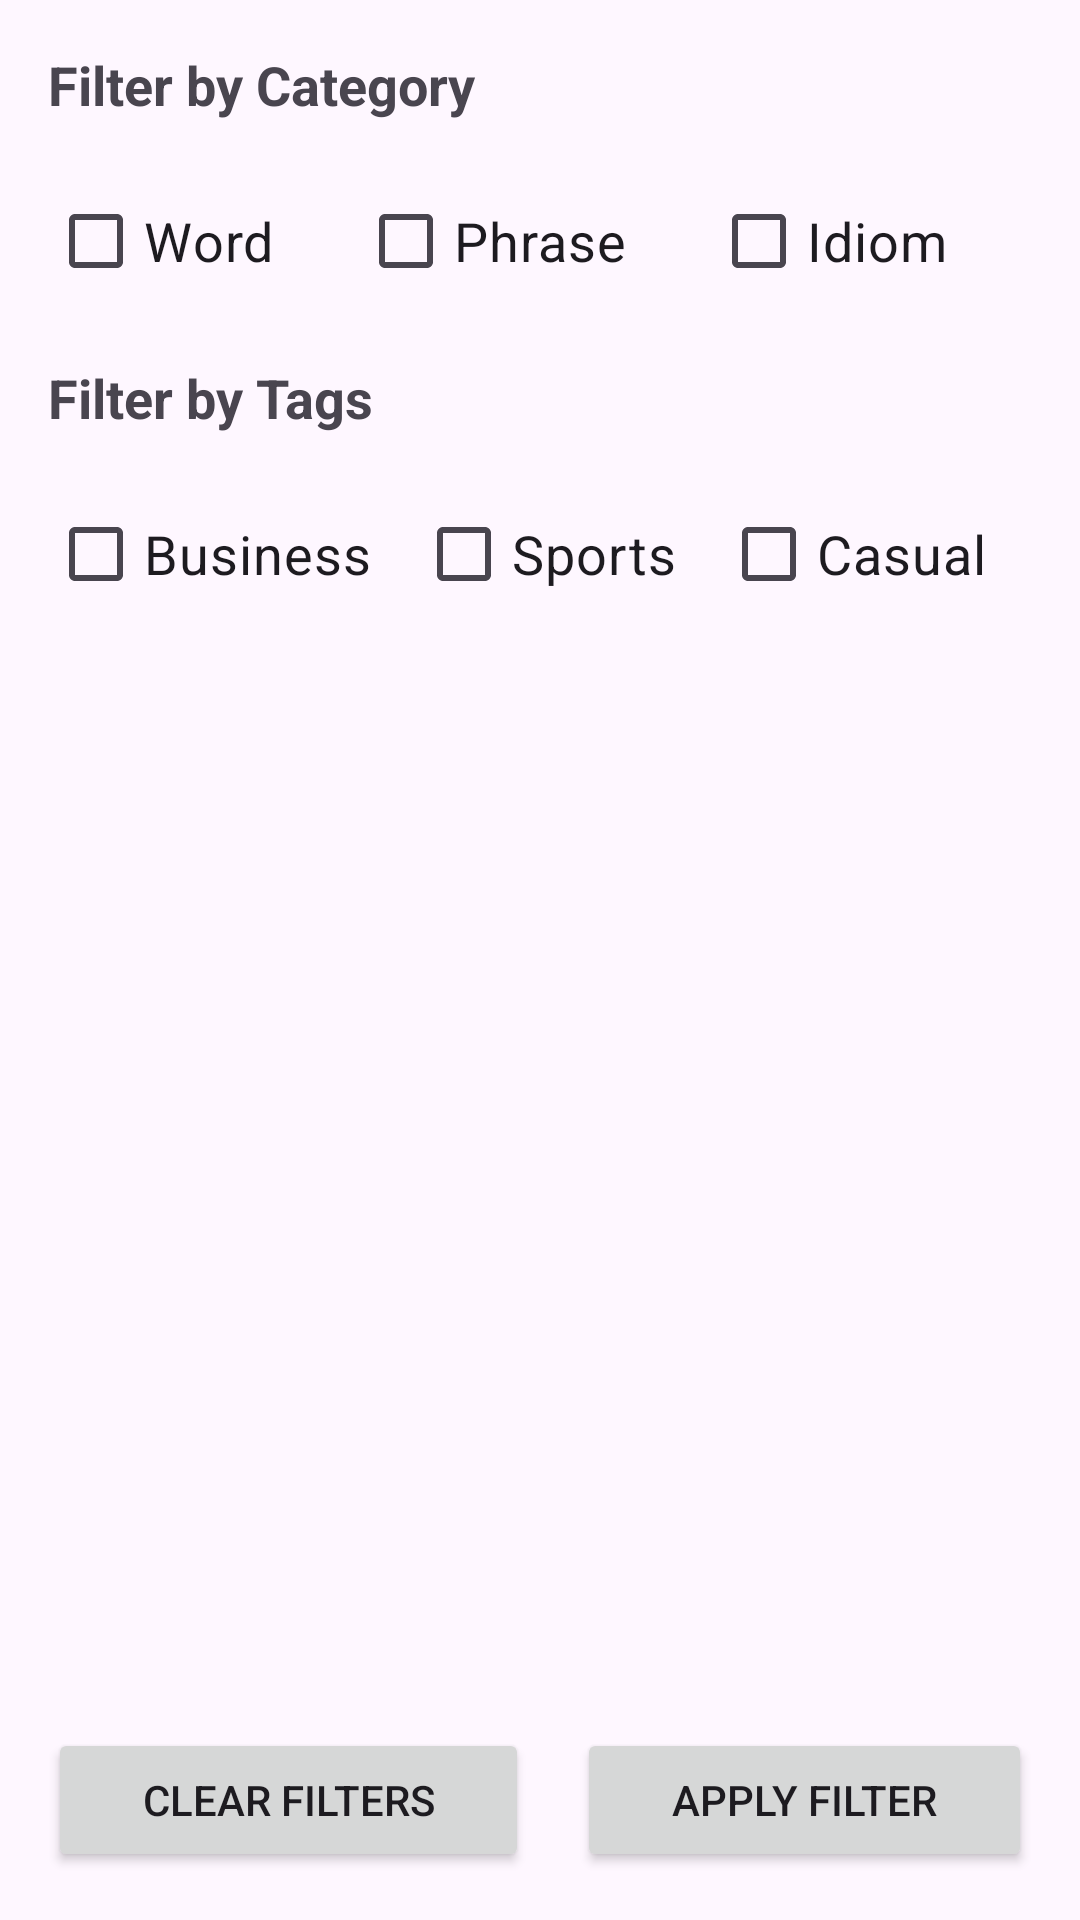

The Android layout XML behind this screen, and the referenced resources:
<!-- AndroidManifest.xml: application theme Theme.ExcelReaderAndroidApp -->
<!-- res/layout/activity_filter.xml -->
<androidx.constraintlayout.widget.ConstraintLayout
    xmlns:android="http://schemas.android.com/apk/res/android"
    xmlns:app="http://schemas.android.com/apk/res-auto"
    xmlns:tools="http://schemas.android.com/tools"
    android:layout_width="match_parent"
    android:padding="16dp"
    android:layout_height="match_parent"
    android:orientation="vertical">

    <LinearLayout
        android:layout_width="match_parent"
        android:layout_height="wrap_content"
        android:orientation="vertical"
        app:layout_constraintEnd_toEndOf="parent"
        app:layout_constraintStart_toStartOf="parent"
        app:layout_constraintTop_toTopOf="parent">


        
        <TextView
            android:layout_width="wrap_content"
            android:layout_height="wrap_content"
            android:text="Filter by Category"
            android:textSize="18sp"
            android:textStyle="bold" />


        <LinearLayout
            android:id="@+id/radioGroupCategory"
            android:layout_width="match_parent"
            android:layout_height="wrap_content"
            android:layout_marginTop="16dp"
            android:orientation="horizontal">


            <CheckBox
                android:textSize="18sp"

                android:layout_weight="1"
                android:id="@+id/radioButtonWord"
                android:layout_width="wrap_content"
                android:layout_height="wrap_content"
                android:text="Word" />

            <CheckBox
                android:textSize="18sp"
                android:layout_weight="1"
                android:id="@+id/radioButtonPhrases"
                android:layout_width="wrap_content"
                android:layout_height="wrap_content"
                android:text="Phrase" />

            <CheckBox
                android:textSize="18sp"
                android:layout_weight="1"
                android:id="@+id/radioButtonIdioms"
                android:layout_width="wrap_content"
                android:layout_height="wrap_content"
                android:text="Idiom" />
        </LinearLayout>

        
        <TextView
            android:layout_width="wrap_content"
            android:layout_height="wrap_content"
            android:layout_marginTop="16dp"
            android:text="Filter by Tags"
            android:textSize="18sp"
            android:textStyle="bold" />

        <LinearLayout
            android:id="@+id/radioGroupTags"
            android:layout_width="match_parent"
            android:layout_height="wrap_content"
            android:orientation="horizontal"
            android:layout_marginTop="16dp">

            <CheckBox
                android:textSize="18sp"
                android:layout_weight="1"
                android:id="@+id/radioButtonBusiness"
                android:layout_width="wrap_content"
                android:layout_height="wrap_content"
                android:text="Business" />

            <CheckBox
                android:textSize="18sp"
                android:layout_weight="1"
                android:id="@+id/radioButtonSports"
                android:layout_width="wrap_content"
                android:layout_height="wrap_content"
                android:text="Sports" />

            <CheckBox
                android:textSize="18sp"
                android:layout_weight="1"
                android:id="@+id/radioButtonCasual"
                android:layout_width="wrap_content"
                android:layout_height="wrap_content"
                android:text="Casual" />
        </LinearLayout>


        


    </LinearLayout>

    <LinearLayout
        android:layout_width="match_parent"
        android:layout_height="wrap_content"
        app:layout_constraintBottom_toBottomOf="parent"
        tools:layout_editor_absoluteX="16dp">


        <Button
            android:id="@+id/btnClearFilters"
            android:layout_width="wrap_content"
            android:layout_height="wrap_content"
            android:layout_marginEnd="8dp"
            android:layout_weight="1"
            android:text="Clear Filters" />

        <Button
            android:id="@+id/btnApplyFilter"
            android:layout_width="wrap_content"
            android:layout_height="wrap_content"
            android:layout_marginStart="8dp"
            android:layout_weight="1"
            android:text="Apply Filter" />
    </LinearLayout>
</androidx.constraintlayout.widget.ConstraintLayout>
<!-- resources referenced by this layout -->
<resources>
  <style name="Theme.ExcelReaderAndroidApp" parent="Base.Theme.ExcelReaderAndroidApp" />
  <style name="Base.Theme.ExcelReaderAndroidApp" parent="Theme.Material3.Light.NoActionBar">
          
          
      </style>
</resources>
